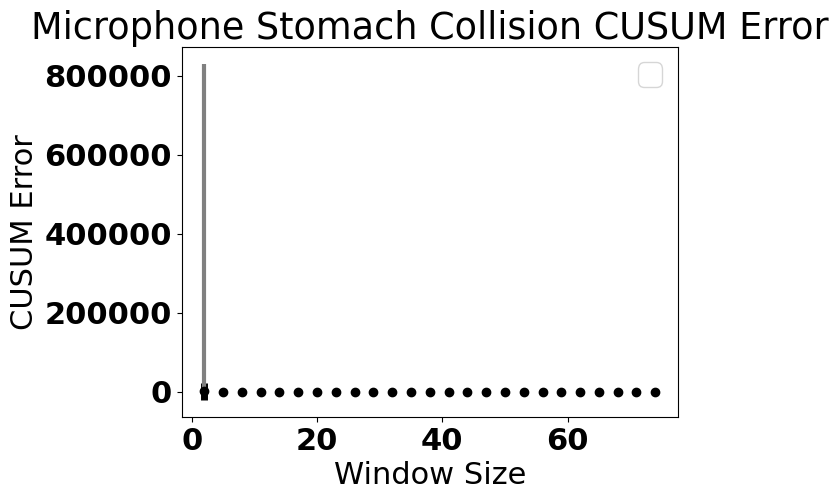

Write the Python code that produced this figure.
import numpy as np
import matplotlib.pyplot as plt
import matplotlib

font = {'family' : 'normal',
        'weight' : 'bold',
        'size'   : 22}

matplotlib.rc('font', **font)
x = np.arange(2,75,3)
#data = np.array([146.46031189, 526.5378418, 719.746521, 877.02825928, 980.95404053, 1060.71240234, 1113.99511719, 1153.0637207, 1185.11499023, 1206.82714844, 1246.4675293, 1336.64575195, 1317.92614746, 1336.84313965, 1356.78967285])


#CAMERA
"""
std_ = np.array([ 0.27263864, 1.5034569, 2.45146407, 3.17801018,3.99896418, 4.70499584, 5.21184174, 5.87905252, 6.47582342, 6.95428864, 7.40358469, 7.54420701, 7.81748824, 7.61690797, 7.89160847, 7.6662108, 7.67155996, 7.27697319, 7.54690607, 7.46533397, 7.64529531, 7.71941739, 7.85212519, 7.83597958, 7.93320793])

max_ = np.array([ 2.17968392, 9.88029099, 16.78793144, 26.0594368, 31.07348633, 38.64693451, 45.05812836, 51.55269623, 57.41029739, 59.94166946, 62.14739609,  66.76114655, 71.00634003, 74.91562653, 78.51244354, 75.14122009, 77.92017365, 74.59101105, 76.70912933, 78.5699234, 80.19467163, 81.60448456, 82.8200531, 83.86135101,  84.74740601])

mean_ = np.array([ 0.00050285, 0.00168538, 0.0041673, 0.00308857, 0.00275648, 0.00583328, 0.0037272, 0.00184301, 0.00308461, 0.00254478, 0.0024771, 0.00173451, 0.00085883, 0.00532895, 0.00743131, 0.00357441, 0.00373777, 0.00602677, 0.0084709, 0.00841894, 0.00868739, 0.00896247, 0.00918562, 0.0094127, 0.009637]) 

min_ = np.array([-2.66803861, -11.47161579, -15.75120831,-23.43330956, -25.93664932, -37.04927063, -43.47837448, -48.13012695, -51.76875305, -57.52694702, -60.30580902, -59.82385254, -63.88955307, -62.32636261, -65.4950943, -68.48934174, -71.29651642, -74.50007629, -76.47171021, -78.01391602, -79.33616638, -80.46471405, -81.4240036, -82.23639679, -82.92198944])
"""

#MICROPHONE
std_ = np.array([ 21723.12814582, 3.18256581, 0.65608773, 0.41590138, 0.27061906, 0.1914207, 0.16563204, 0.1179876, 0.12886896, 0.08594668, 0.09658906, 0.07521794,  0.08003921, 0.06919389, 0.07112935, 0.05664532, 0.06019908, 0.05009053, 0.05467933, 0.04782333, 0.04962919, 0.04610909, 0.04828404, 0.04016206, 0.04537424]) 

max_ = np.array([ 829810., 127.4291153, 12.022089, 10.85944653, 5.40323257, 3.15934563, 2.71912432, 2.35301733, 2.25216866, 1.61275351, 1.60001576, 1.63510478, 1.29963088, 1.78055251, 1.29963088, 1.29963088, 1.29963088, 1.29963088, 1.29963088, 1.29963088, 1.29963088, 1.29963088, 1.29963088, 1.29963088, 1.29963088]) 

mean_ = np.array([ 1068.39704067, 0.5600833, 0.22384429, 0.12475705, 0.09736583, 0.068528, 0.06075684, 0.04577078, 0.04467269, 0.03463878, 0.03431628, 0.02848613, 0.02861681, 0.02439857, 0.0241452, 0.0208861, 0.02078883, 0.01789773, 0.01850378, 0.01638619, 0.01671739, 0.01466473, 0.01559911, 0.01325941, 0.0141347]) 

min_ = np.array([ 0., 0., 0., 0.,  0.,  0., 0.,  0., 0.,  0., 0.,  0., 0., 0., 0., 0., 0., 0., 0.,  0., 0., 0., 0., 0., 0.])


#IMU
"""
std_ = np.array([[98210.04996906,    9429.88705109,  390631.97516512, np.nan,              np.nan,              np.nan], 
		[27479.02721321,   6053.13027158,  251471.73676812,  np.nan,              np.nan,              np.nan], 
                [50585.09651438,    4194.21556301,  209182.05294804, np.nan,              np.nan,              np.nan], 
		[ 15072.08836744,   2827.60090185,  65032.66291131,             np.nan, np.nan,             np.nan], 
		[ 13911.05461385,   2935.60794446,  60662.2364606 ,             np.nan, np.nan,             np.nan], 
		[ 12121.78187313,   2038.99106806,  49192.53996162,             np.nan,  np.nan,             np.nan],
		[ 13547.40499136,   2858.08590845,  47693.68116719,             np.nan,  np.nan,             np.nan], 
		[ 14063.48634843,   2319.36971987,  34471.01191702,             np.nan,  np.nan,             np.nan], 
		[ 17010.33317687,   1601.54767011,  54199.65553679,             np.nan,  np.nan,             np.nan], 
		[  6873.83797745,   2062.84992305,  52111.22587525,             np.nan,  np.nan,             np.nan], 
		[ 16569.37390068,   1281.11387616,  14249.93607573,             np.nan, np.nan,             np.nan], 
		[ 1191.91818804,   220.70355051,  5841.96945431,            np.nan,   np.nan,            np.nan], 
		[ 1261.42977259,   213.57029258,  4088.89787372,            np.nan,   np.nan,            np.nan], 
		[ 35872.02027048,   2610.91742391,  44292.43439959,             np.nan, np.nan,             np.nan], 
		[  788.10449685,    72.78618392,  1563.8950471 ,            np.nan,  np.nan,            np.nan], 
		[  39.10349619,   70.21791206,  107.74832772,           np.nan, np.nan,           np.nan],
		[  42.04187201,  123.3299884 ,  166.06685329,           np.nan, np.nan,           np.nan], 
		[  7447.37753547,    873.5685318 ,  61365.82867215,             np.nan, np.nan,             np.nan], 
		[  39.88926709,   25.47083199,  196.34215729,           np.nan,  np.nan,           np.nan], 
		[  99.2133925 ,   82.63279449,  210.11930045,           np.nan,  np.nan,           np.nan], 
		[ 109.2264253 ,   48.39989086,  226.8246815 ,           np.nan,  np.nan,           np.nan], 
		[  2486.50244388,    577.79573185,  51193.91606196,             np.nan,  np.nan,             np.nan], 
		[ 20.58891898,  27.90734126,   7.63774814,          np.nan,   np.nan,          np.nan], 
		[ 28.96528927,  32.02430284,  29.53902454,          np.nan,    np.nan,          np.nan]]) 

max_ = np.array([[1808833.625   ,   154400.140625,  5661163.5     ,             np.nan,   np.nan,             np.nan], 
		 [  271173.25     ,    70068.6015625,  2719155.       ,   np.nan,              np.nan,              np.nan], 
		[  593369.125     ,    31211.78710938,  1940304.5     ,    np.nan,               np.nan,               np.nan], 
		[ 113755.6015625 ,   24297.84765625,  520809.        ,    np.nan,              np.nan,              np.nan], 
		[ 116590.7890625 ,   23797.91796875,  433330.15625   ,    np.nan,              np.nan,              np.nan], 
		[ 103932.0078125 ,   14909.61621094,  385881.65625   ,    np.nan,              np.nan,              np.nan], 
		[ 112801.5078125 ,   18245.10742188,  374264.875     ,    np.nan,              np.nan,              np.nan], 
		[ 129200.4921875 ,   15720.22460938,  296217.21875   ,    np.nan,              np.nan,              np.nan], 
		[ 148286.953125  ,    8974.99316406,  471107.65625   ,    np.nan,              np.nan,              np.nan], 
		[  43755.58984375,   16266.48144531,  422963.21875   ,    np.nan,              np.nan,              np.nan], 
		[ 133678.015625  ,   10223.49414062,  114605.53125   ,    np.nan,              np.nan,              np.nan], 
		[  8074.43261719,   1458.85107422,  40023.3359375 ,             np.nan,        np.nan,             np.nan], 
		[  9358.89355469,   1588.07189941,  30185.0546875 ,             np.nan,        np.nan,             np.nan], 
		[ 223526.53125   ,   16368.54394531,  308815.8125    ,          np.nan,              np.nan,              np.nan], 
		[  5525.01757812,    389.70901489,  10966.5       ,             np.nan,        np.nan,             np.nan], 
		[ 204.2180481 ,  390.6060791 ,  729.46801758,           np.nan,     np.nan,           np.nan], 
		[  245.89683533,   734.8692627 ,  1094.43225098,            np.nan, np.nan,            np.nan], 
		[  45719.16796875,    4374.38476562,  396037.59375   ,      np.nan,              np.nan,              np.nan], 
		[  176.91925049,   107.72373962,  1234.78100586,            np.nan,           np.nan,            np.nan], 
		[  599.52392578,   499.84265137,  1302.77514648,            np.nan,          np.nan,            np.nan], 
		[  590.2300415 ,   237.02778625,  1349.91235352,            np.nan,         np.nan,            np.nan], 
		[  14732.59863281,    3424.75439453,  303008.875     ,      np.nan,              np.nan,              np.nan], 
		[  75.89151001,  116.1770401 ,   24.98713303,           np.nan,      np.nan,           np.nan], 
		[ 134.92549133,  126.00914764,  119.75331116,           np.nan,      np.nan,           np.nan]])


mean_ = np.array([[ 11831.19871125,   1372.16307925,  66234.33035001,             np.nan,     np.nan,             np.nan], 
		  [  7447.65738188,   1488.60922895,  55100.67907108,             np.nan,     np.nan,             np.nan], 
		  [ 11037.82038574,   1324.82822516,  45862.23564439,             np.nan,     np.nan,             np.nan], 
		  [  4594.07743823,    915.78774044,  16261.27586357,             np.nan,      np.nan,             np.nan], 
		  [  3613.92814771,    791.89349494,  14542.45124199,             np.nan,      np.nan,             np.nan], 
		  [  3300.4815505 ,    653.31644653,  11345.10635249,             np.nan,      np.nan,             np.nan], 
		  [  3219.97572647,    823.81916256,  11223.3095838 ,             np.nan,      np.nan,             np.nan], 
		  [ 2158.83612023,   528.27014313,  5943.44927008,            np.nan,    np.nan,            np.nan], 
		  [ 2675.27680089,   435.61115143,  8234.23870588,            np.nan,    np.nan,            np.nan], 
		  [ 1494.08556656,   490.12956913,  8927.29345508,            np.nan,    np.nan,            np.nan], 
		  [ 2233.10249814,   229.64326799,  2247.72787504,            np.nan,    np.nan,            np.nan], 
		  [  274.69558024,    71.36279666,  1280.83906275,            np.nan,    np.nan,            np.nan], 
		  [ 222.32714318,   53.29194046,  663.88697019,           np.nan,  np.nan,           np.nan], 
		  [ 7108.62758381,   605.20306039,  8751.39269831,            np.nan,   np.nan,            np.nan], 
		  [ 140.02123646,   33.18423201,  271.3019117 ,           np.nan, np.nan,           np.nan], 
		  [ 24.21226569,  31.63109338,  32.69086364,          np.nan,   np.nan,          np.nan], 
		  [ 25.19451233,  48.32324719,  43.36037289,          np.nan,   np.nan,          np.nan], 
		  [  1544.86233984,    213.21990421,  10916.0759428 ,             np.nan,    np.nan,             np.nan], 
		  [ 31.70065418,  18.6447635 ,  52.09179947,          np.nan,     np.nan,          np.nan], 
		  [ 40.55469063,  37.79853272,  50.56002452,          np.nan,  np.nan,          np.nan], 
		  [ 50.61227251,  31.31462037,  61.77208499,          np.nan,  np.nan,          np.nan], 
		  [  449.28747474,   143.05417638,  8922.23148326,            np.nan,   np.nan,            np.nan], 
		  [ 15.81914626,  17.94534386,   6.60321782,          np.nan,  np.nan,          np.nan], 
		  [ 21.70217225,  24.80428973,  18.35261046,          np.nan,  np.nan,          np.nan]])

min_ = np.array([[2.31076629e-05,   1.40381962e-05,   1.72455810e-04,  np.nan,              np.nan,              np.nan], 
		 [  1.59072839e-02,   2.01034796e-04,   1.45952126e-05, np.nan,              np.nan,              np.nan], 
		 [ 0.14784038,  0.00384647,  0.02129017,         np.nan,         np.nan,         np.nan], 
		 [ 0.00256999,  0.00086115,  0.15799883,         np.nan,         np.nan,      np.nan], 
		 [ 0.002938  ,  0.00915675,  0.00093786,         np.nan,         np.nan,      np.nan], 
		 [ 0.0257404 ,  0.01014741,  0.18504472,         np.nan,         np.nan,      np.nan], 
		 [ 0.02786687,  0.30435592,  0.05187993,         np.nan,         np.nan,   np.nan], 
		 [ 0.00163761,  0.56289917,  0.0090275 ,         np.nan,         np.nan,    np.nan], 
		 [ 0.10454676,  0.00089879,  0.05619407,         np.nan,         np.nan,    np.nan], 
		 [ 0.12091064,  0.00094369,  0.03954484,         np.nan,         np.nan,    np.nan], 
		 [  1.76890389e-05,   1.02073816e-03,   3.78871225e-02,   np.nan,              np.nan,              np.nan], 
		 [ 0.10303317,  0.00138628,  0.06137266,         np.nan,         np.nan,  np.nan], 
		 [ 0.34026858,  0.00161022,  0.0494397 ,         np.nan,         np.nan,  np.nan], 
		 [ 0.11494123,  0.00144273,  0.02083506,         np.nan,         np.nan, np.nan], 
		 [ 0.00443517,  0.00234127,  0.12730403,         np.nan,         np.nan, np.nan],
		 [ 0.06931551,  0.09914422,  0.09075002,         np.nan,         np.nan,   np.nan], 
		 [ 0.02786374,  0.06783063,  0.02776451,         np.nan,         np.nan,      np.nan], 
		 [ 0.11648896,  0.0348816 ,  0.0383558 ,         np.nan,         np.nan,    np.nan], 
		 [ 0.02828467,  0.01414814,  0.00248808,         np.nan,         np.nan,    np.nan], 
		 [ 0.01431711,  0.46913692,  0.00586432,         np.nan,         np.nan,    np.nan], 
		 [ 0.05839041,  0.05765234,  0.0012412 ,         np.nan,         np.nan,    np.nan], 
		 [ 0.02821405,  0.00233499,  0.00474393,         np.nan,         np.nan,    np.nan], 
		 [ 0.00052592,  0.00173699,  0.02010475,         np.nan,         np.nan,    np.nan], 
		 [ 0.02696002,  0.00183246,  0.01077881,         np.nan,         np.nan,    np.nan]])




for i in range(6):
    s = std_[:,i]
    m = mean_[:,i]
    _min = min_[:,i]
    _max = max_[:,i]
    plt.xlim(0.1, x[-1]+1)
    plt.figure() #TODO

    plt.errorbar(np.asarray(x), m, yerr=s, fmt='ok', lw=3)
    plt.errorbar(np.asarray(x), m, [m - _min, _max - m], fmt='.k', ecolor='gray', lw=1)

    plt.xlabel("Window Size")
    plt.ylabel("CUSUM Error")
    plt.legend()
    plt.title('IMU Stomach Collision CUSUM Error ' + str(i))
    plt.savefig('stomach_collision_imu_cusum_' + str(i) + '.png') # TODO
    plt.show()




"""
plt.errorbar(np.asarray(x), mean_.flatten(), yerr=std_.flatten(), fmt='ok', lw=5)
plt.errorbar(np.asarray(x), mean_, [mean_ - min_, max_ - mean_], fmt='.k', ecolor='gray', lw=3)

plt.legend()
plt.title('Microphone Stomach Collision CUSUM Error')
plt.xlabel("Window Size")
plt.ylabel("CUSUM Error")
plt.savefig("mic_stomach_zoom_collision_cusum.png");
plt.show()
